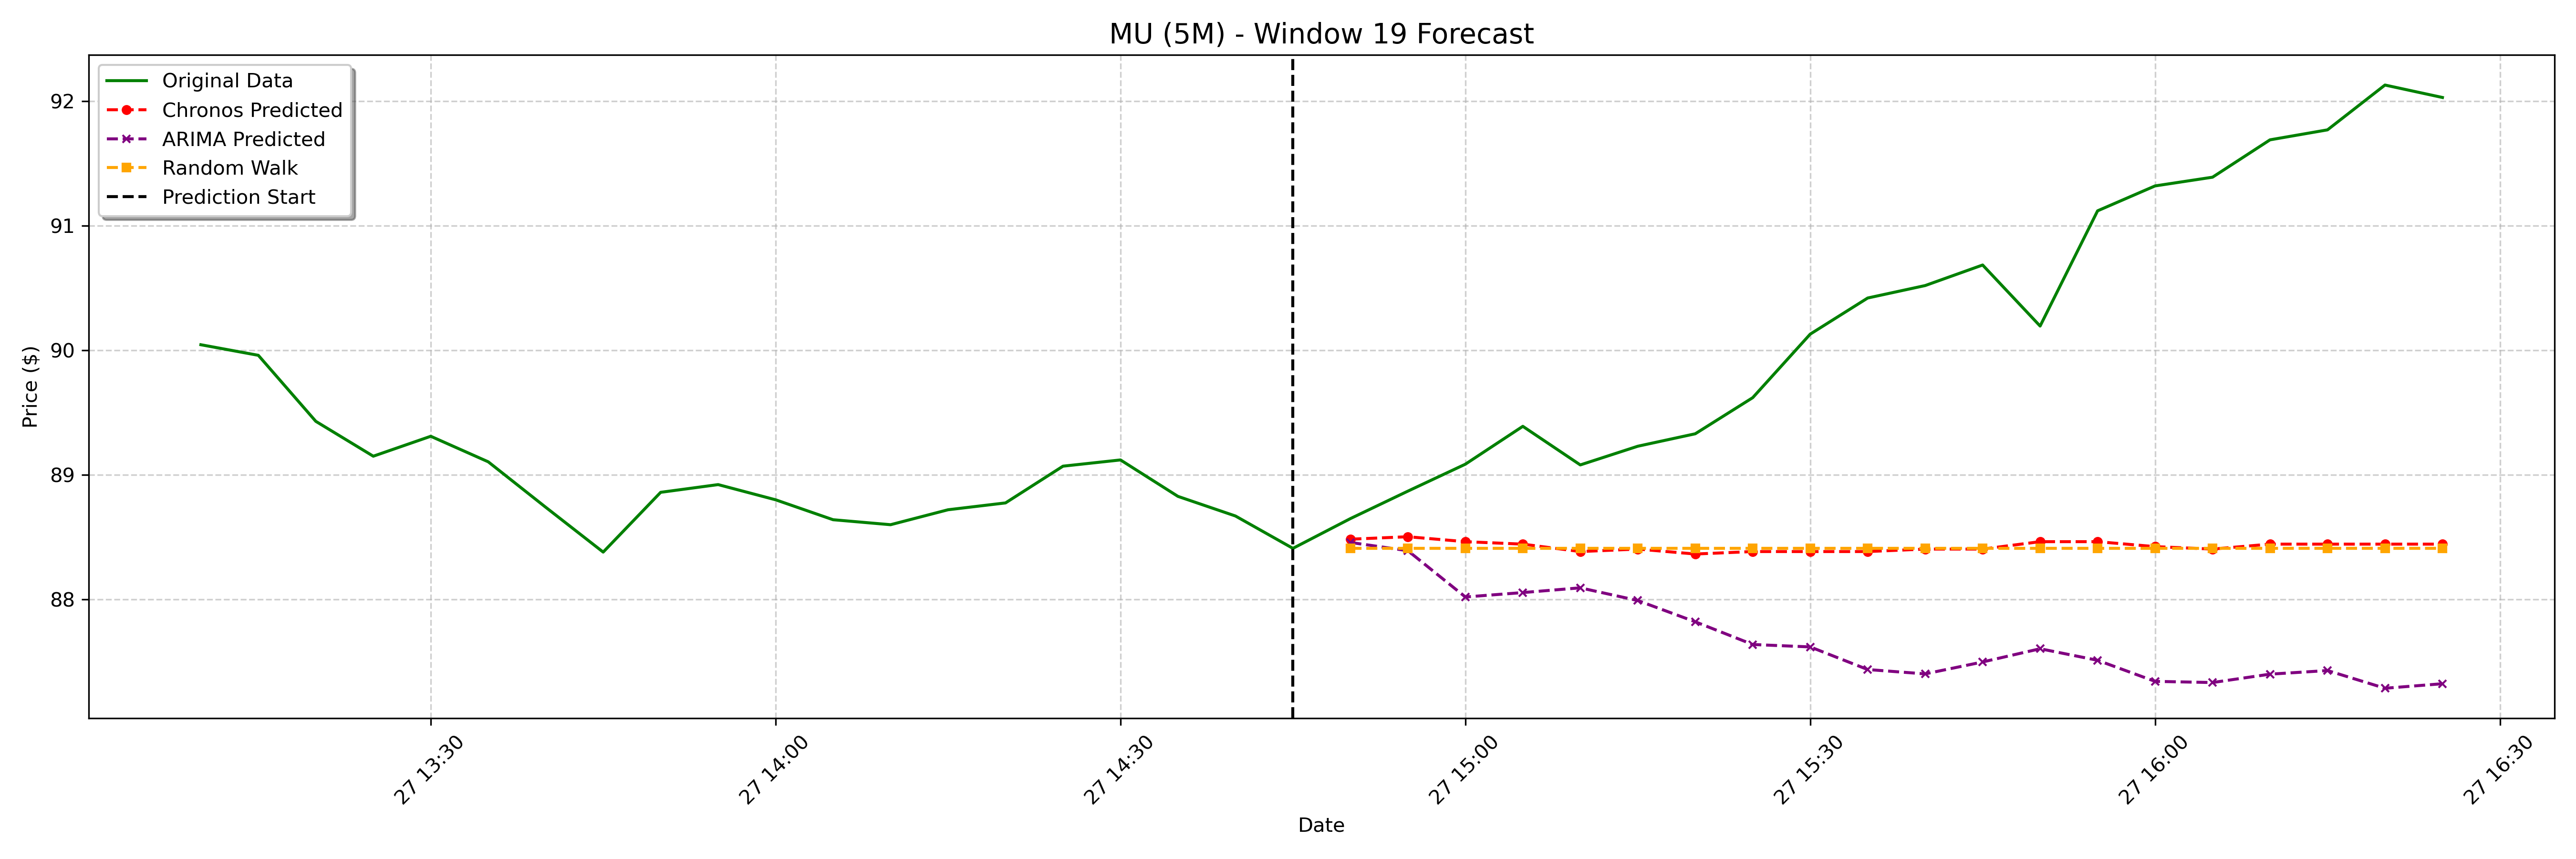

Data behind this chart, as committed beside it:
date, actual, chronos_forecast, arima_forecast, random_walk_forecast
2025-01-27 14:50:00-05:00, 88.65, 88.48, 88.46, 88.41
2025-01-27 14:55:00-05:00, 88.87, 88.5, 88.39, 88.41
2025-01-27 15:00:00-05:00, 89.09, 88.46, 88.02, 88.41
2025-01-27 15:05:00-05:00, 89.39, 88.44, 88.06, 88.41
2025-01-27 15:10:00-05:00, 89.08, 88.38, 88.09, 88.41
2025-01-27 15:15:00-05:00, 89.23, 88.4, 87.99, 88.41
2025-01-27 15:20:00-05:00, 89.33, 88.36, 87.82, 88.41
2025-01-27 15:25:00-05:00, 89.62, 88.38, 87.64, 88.41
2025-01-27 15:30:00-05:00, 90.13, 88.38, 87.62, 88.41
2025-01-27 15:35:00-05:00, 90.42, 88.38, 87.44, 88.41
2025-01-27 15:40:00-05:00, 90.52, 88.4, 87.4, 88.41
2025-01-27 15:45:00-05:00, 90.69, 88.4, 87.5, 88.41
2025-01-27 15:50:00-05:00, 90.19, 88.46, 87.6, 88.41
2025-01-27 15:55:00-05:00, 91.12, 88.46, 87.51, 88.41
2025-01-27 16:00:00-05:00, 91.32, 88.42, 87.34, 88.41
2025-01-27 16:05:00-05:00, 91.39, 88.4, 87.33, 88.41
2025-01-27 16:10:00-05:00, 91.69, 88.44, 87.4, 88.41
2025-01-27 16:15:00-05:00, 91.77, 88.44, 87.43, 88.41
2025-01-27 16:20:00-05:00, 92.13, 88.44, 87.29, 88.41
2025-01-27 16:25:00-05:00, 92.03, 88.44, 87.32, 88.41
